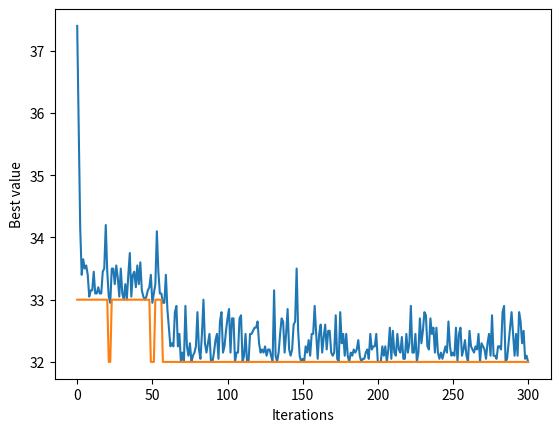

This chart was generated by the following Python code:
from random import randint
import random
import matplotlib.pyplot as plt


LIST_OF_CITIES = [[0, 1, 2, 3, 4, 5], [1, 0, 6, 7, 8, 9], [2, 6, 0, 10, 11, 12], [3, 7, 10, 0, 13, 14], [4, 8, 11, 13, 0, 15], [5, 9, 12, 14, 15, 0]]
NUM_OF_CITIES = len(LIST_OF_CITIES)
NUM_OF_PEOPLE = 20
NUM_OF_ITERATIONS = 300
people = []
averages = []
best_value = []
iterations = []


def people_generating():
    """
    Funkce generování jedinců

    Funkce vytvoří populaci, ve které bude každý člověk reprezentován
    vnořeným seznamem s čísly, které popisují jakými městy v jakém pořadí daný
    jedinec prošel.

    Returns:
    people

    """

    for n in range(NUM_OF_PEOPLE):
        numbers = []
        person = []
        cities = []
        for n1 in range(1, NUM_OF_CITIES + 1):
            numbers.append(n1)
        for n2 in range(1, NUM_OF_CITIES + 1):
            n3 = randint(0, NUM_OF_CITIES - n2)
            cities.append(numbers.pop(n3))
        person.append(cities)
        people.append(person)
    return (people)



def value(people, LIST_OF_CITIES):
    """
    Funkce přiřazení kvality

    Funkce přiřadí každému jedinci jeho kvalitu, což je vzdálenost,
    kterou daný jedinec ušel při svém náhodném průchodu městy.
    Čím je ušlá vzdálenost kratší, tím větší je kvalita jedince.

    Parameters:
    people, LIST_OF_CITIES

    Returns:
    people

    """

    for m in range(NUM_OF_PEOPLE):
        quality = 0
        for m1 in range(NUM_OF_CITIES - 1):
            quality = quality + LIST_OF_CITIES[people[m][0][m1] - 1][people[m][0][m1 + 1] - 1]
        people[m].insert(0, quality)
    return(people)



def quality_sorting(people):
    """
    Fuknce seřazení jedinců

    Fuknce seřadí jedince podle kvality. Nejkvalitnější jedinec, to je jedinec
    s nejkratší ušlou vzdáleností, se zařadí na první místo v seznamu.
    Nejméně kvalitní jedinec na poslední.

    Parameters:
    people

    Returns:
    people

    """

    sorted_people = sorted(people)
    people.clear()
    people.extend(sorted_people)
    return people



def selection(people, NUM_OF_PEOPLE):
    """
    Funkce k roznásobení jedinců

    Funkce každého jedince zkopíruje do nového seznamu právě tolikrát
    podle jeho pozice v seznamu people. Nejkvalitnější jedinec
    bude v novém seznamu zastoupen nejvíckrát, nejméně kvalitní jedinec nejméněkrát

    Parameters:
    people, NUM_OF_PEOPLE

    Returns:
    people

    """

    people_selection = []
    for element in range(len(people)):
        multipation = NUM_OF_PEOPLE - element
        index = 0
        while index < multipation :
            people_selection.append(people[element])
            index = index + 1
    people.clear()
    people.extend(people_selection)
    return people



def value_remove(people):
    """Funkce slouží k odstranění kvality"""

    n = 0
    for nn in range (0, NUM_OF_PEOPLE):
        del people[n][0]
        n = n + NUM_OF_PEOPLE - nn
    return people



def selection_final(people):
    """
    Funkce provádí selekci jedinců

    Funkce náhodně vybere se seznamu jedince. Vzhledem k tomu,
    že kvalitnější jedinci jsou zastoupeni vícekrát než ti méně kvalitní,
    je i větší pravděpodobnost, že budou do nové populace vybráni.

    Parameters:
    people

    Returns:
    poeple

    """

    population_cut = []
    n = 0
    for x in range(NUM_OF_PEOPLE):
        population_cut.append([])
    while n < NUM_OF_PEOPLE:
        random_index = randint(0, len(people) - 1)
        random_person = list(people[random_index])
        population_cut[n] = list(random_person[0])
        n += 1
    people.clear()
    people.extend(population_cut)
    return people



def mutation(people):
    """
    Funkce mutace

    Funkce pracuje pouze s jedním náhodným jedincem.
    Dojde k náhodnému vybrání dvou čísel (měst) a jejich vzájemnému
    prohození. Mění se tak cesta, kterou zmutovaný jedinec prošel.
    To má následně vliv i na jeho kvalitu.

    Parameters:
    people

    Returns:
    people

    """

    mutated_person = people.pop(randint(0, NUM_OF_PEOPLE - 1))
    print("tohle je zmutovany jedinec PRED MUTACI", mutated_person)
    element_position1 = randint(0, len(mutated_person)-1)
    element_position2 = randint(0, len(mutated_person)-1)
    while True:
        if element_position1 == element_position2:
            element_position2 = randint(0, len(mutated_person)-1)
        else:
            break
    element = mutated_person[element_position1]
    mutated_person[element_position1] = mutated_person[element_position2]
    mutated_person[element_position2] = element
    people.extend([mutated_person])
    print("tohle je mutovany jedinec PO MUTACI", mutated_person)
    return people



def hybridization(people):
    """
    Funkce křížení

    Funkce pracuje s náhodným jedincem. V jeho seznamu
    se vyberou tři sousedící čísla a ty se mezi sebou promíchají.
    Stejně jako mutace má tato funkce vliv na kvalitu jedince.

    Parameters:
    people

    Returns:
    people

    """

    shuffle_list = []
    random_number = randint(0, NUM_OF_PEOPLE - 1)
    hybrid = people[random_number]
    print("tohle je random jedinec ke krizeni" , hybrid)
    random_index = randint(0, len(hybrid)-3)
    first_number = hybrid.pop(random_index)
    second_number = hybrid.pop(random_index)
    third_number = hybrid.pop(random_index)
    shuffle_list.append(first_number)
    shuffle_list.append(second_number)
    shuffle_list.append(third_number)
    random.shuffle(shuffle_list)
    for i in reversed(shuffle_list):
        hybrid.insert(random_index, i)
    print("zkrizeny jedinec po krizeni", hybrid)
    for i in range(0, len(people)):
        name = []
        name.append(people.pop(0))
        people.append(name)
    return people



def avg_value(people):
    """Funkce určí průměrnou kvalitu populace"""

    average = 0
    for i in range(0, len(people)):
        average = average + people[i][0]
    average = average / NUM_OF_PEOPLE
    averages.append(average)
    return average



def graphs():
    """Funkce k vytvoření grafů"""

    plt.plot(iterations, averages)
    plt.ylabel('Avg. value')
    plt.xlabel('Iterations')
    plt.show()
    plt.plot(iterations, best_value)
    plt.ylabel('Best value')
    plt.xlabel('Iterations')
    plt.show()



def main(LIST_OF_CITIES):
    people_generating()
    iteration = 0
    while iteration <= NUM_OF_ITERATIONS:
        value(people, LIST_OF_CITIES)
        print("toto je seznam lidi po %s iteraci"%iteration, people)
        print("toto je prumerna kvalita:", avg_value(people))
        quality_sorting(people)
        selection(people, NUM_OF_PEOPLE)
        best_value.append(people[0][0])
        value_remove(people)
        selection_final(people)
        mutation(people)
        hybridization(people)
        iterations.append(iteration)
        iteration += 1
    value(people, LIST_OF_CITIES)
    print('toto jsou finalni lide: ', people)
    graphs()

if __name__ == "__main__":
    main(LIST_OF_CITIES)